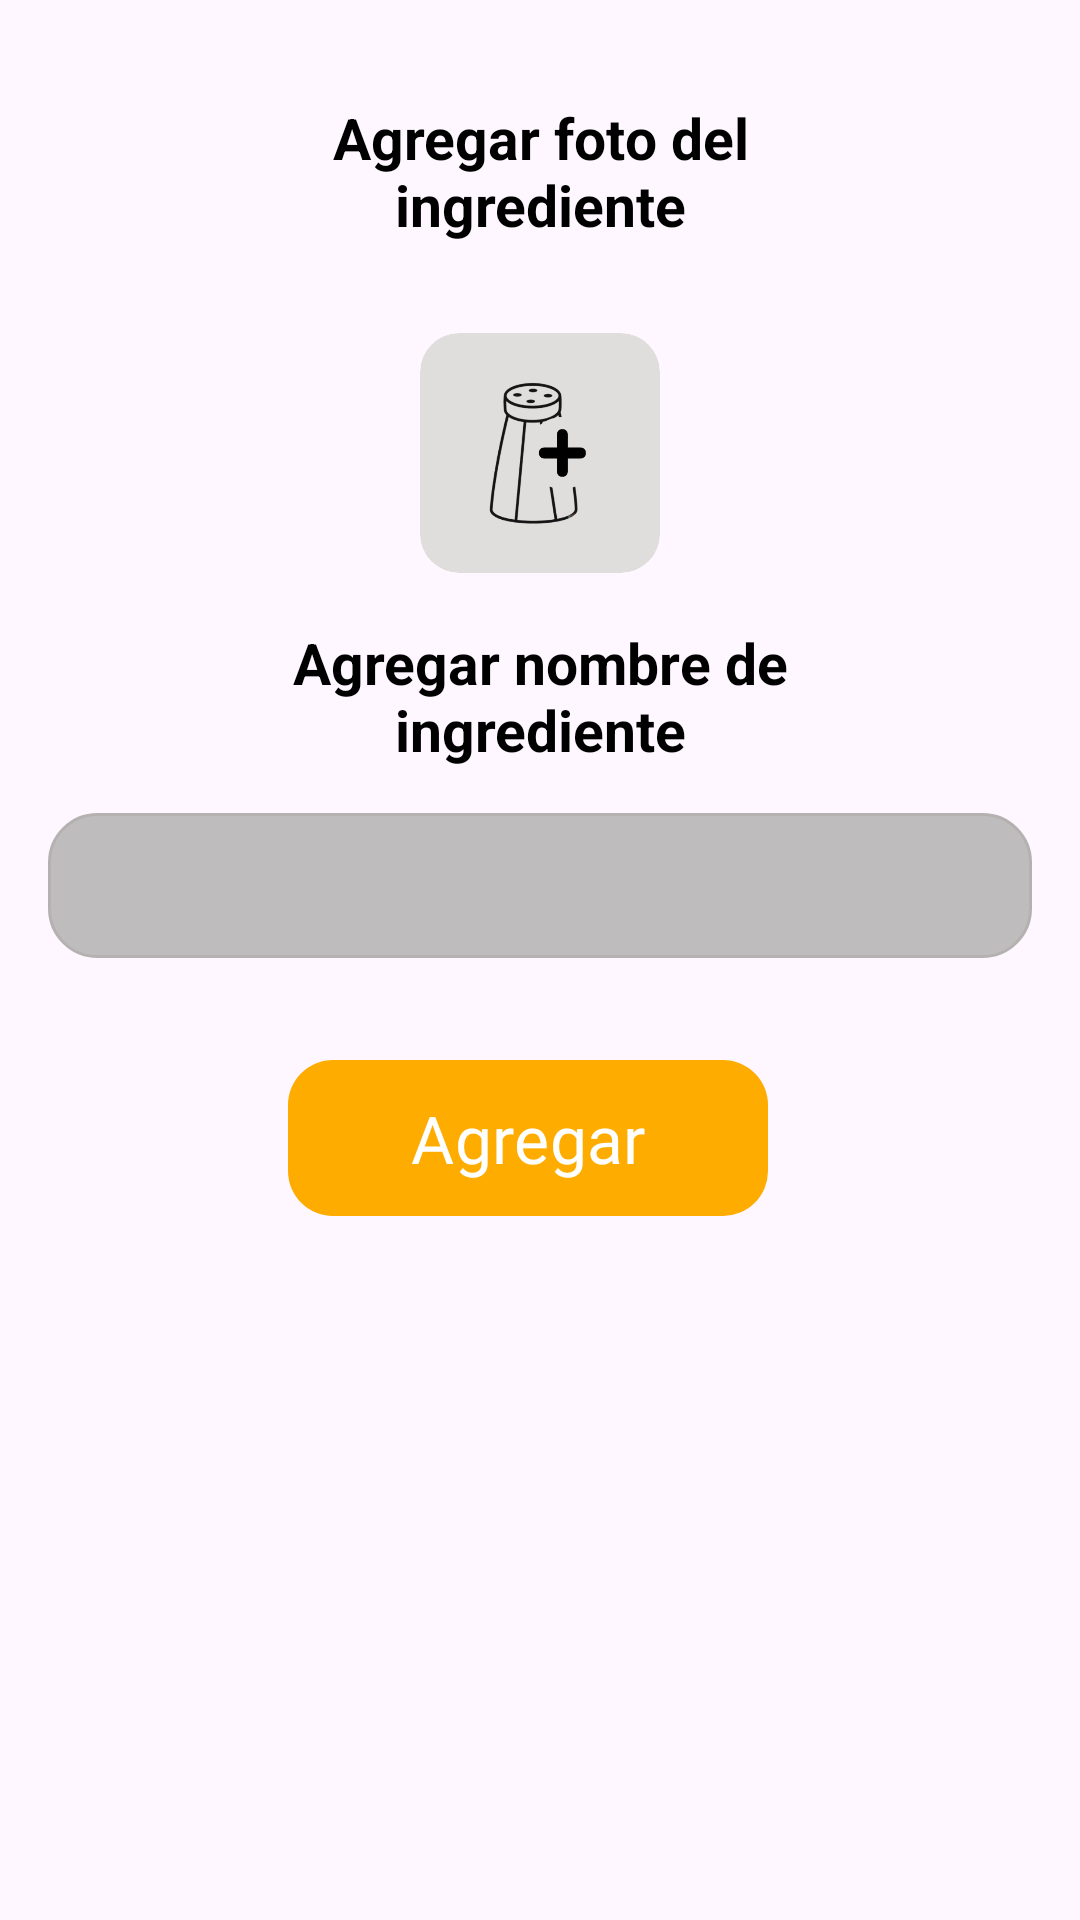

This screen was rendered from an Android layout file. Write that file and the resources it references.
<!-- AndroidManifest.xml: application theme Theme.ProyectoFeedo -->
<!-- res/layout/dialog_add_ingrediente.xml -->
<LinearLayout xmlns:android="http://schemas.android.com/apk/res/android"
    xmlns:app="http://schemas.android.com/apk/res-auto"
    xmlns:tools="http://schemas.android.com/tools"
    android:layout_width="300dp"
    android:layout_height="wrap_content"
    android:orientation="vertical"
    android:padding="16dp"
    tools:visibility="visible">

    <TextView
        android:layout_width="wrap_content"
        android:layout_height="wrap_content"
        android:textColor="@color/text_de_items"
        android:text="@string/textView_addImgIngrediente"
        android:layout_marginTop="17dp"
        android:textSize="19sp"
        android:textStyle="bold"
        android:layout_marginHorizontal="55dp"
        android:gravity="center"/>

    <LinearLayout
        android:layout_width="match_parent"
        android:layout_height="wrap_content"
        android:layout_marginTop="30dp"
        android:orientation="horizontal"
        android:gravity="center"
        android:weightSum="2">

        <ImageView
            android:id="@+id/imgAddFotoIngrediente"
            android:layout_width="80dp"
            android:layout_height="80dp"
            android:background="@drawable/corner_foto_ingrediente"
            android:clipToOutline="true"
            android:scaleType="centerCrop"
            android:src="@drawable/img_add_ingrediente"/>

    </LinearLayout>

    <TextView
        android:layout_width="wrap_content"
        android:layout_height="wrap_content"
        android:textColor="@color/text_de_items"
        android:text="@string/textView_addNombreIngrediente"
        android:layout_marginTop="17dp"
        android:textSize="19sp"
        android:textStyle="bold"
        android:layout_marginHorizontal="55dp"
        android:gravity="center"/>


    <EditText
        android:id="@+id/etDialogAddIngrediente"
        android:layout_width="match_parent"
        android:layout_height="wrap_content"
        android:background="@drawable/edittext_dialog_corner"
        android:layout_marginTop="15dp"
        android:textColor="@color/text_de_items"
        android:gravity="center_vertical"/>

    <LinearLayout
        android:layout_width="match_parent"
        android:layout_height="wrap_content"
        android:layout_marginTop="30dp"
        android:orientation="horizontal"
        android:gravity="center"
        android:weightSum="2">

        <com.google.android.material.button.MaterialButton
            android:id="@+id/botonAddIngrediente"
            android:layout_width="0dp"
            android:layout_height="60dp"
            android:layout_weight="1"
            android:layout_marginEnd="8dp"
            android:padding="4dp"
            android:fontFamily="@font/balo_thambi"
            android:textColor="@color/white"
            android:textSize="22sp"
            app:backgroundTint="@color/tittle_color"
            app:cornerRadius="15dp"
            android:text="@string/botonDialog_add" />

    </LinearLayout>

</LinearLayout>
<!-- resources referenced by this layout -->
<resources>
  <color name="text_de_items">#000000</color>
  <color name="tittle_color">#FFAC00</color>
  <color name="white">#FFFFFFFF</color>
  <!-- drawable corner_foto_ingrediente (drawable) -->
  <?xml version="1.0" encoding="utf-8"?>
  <shape xmlns:android="http://schemas.android.com/apk/res/android"
      android:shape="rectangle">
      <solid android:color="#E0DDDD"/>
      <corners android:bottomLeftRadius="13dp"
          android:bottomRightRadius="13dp"
          android:topLeftRadius="13dp"
          android:topRightRadius="13dp"/>
  </shape>
  <!-- drawable edittext_dialog_corner (drawable) -->
  <?xml version="1.0" encoding="utf-8"?>
  <shape xmlns:android="http://schemas.android.com/apk/res/android"
      android:shape="rectangle">
  
      
      <solid android:color="@color/color_fondoBuscadorDialog"/>
  
      
      <corners android:radius="16dp"/>
  
      
      <padding
          android:left="16dp"
          android:top="12dp"
          android:right="16dp"
          android:bottom="12dp"/>
  
      
      <stroke
          android:width="1dp"
          android:color="@color/color_hint_buscador"/>
  
  </shape>
  <!-- drawable img_add_ingrediente: png bitmap (drawable, 59596 bytes) -->
  <string name="botonDialog_add">Agregar</string>
  <string name="textView_addImgIngrediente">Agregar foto del ingrediente</string>
  <string name="textView_addNombreIngrediente">Agregar nombre de ingrediente</string>
  <style name="Theme.ProyectoFeedo" parent="Base.Theme.ProyectoFeedo" />
  <color name="color_fondoBuscadorDialog">#BEBCBC</color>
  <color name="color_hint_buscador">#B5B1B1</color>
  <style name="Base.Theme.ProyectoFeedo" parent="Theme.Material3.DayNight.NoActionBar">
          
          
  
      </style>
</resources>
